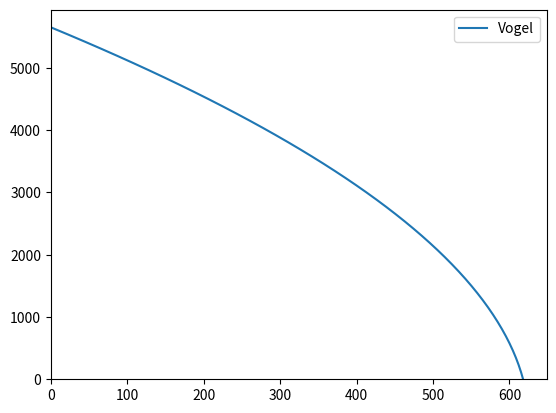

Here is the Python script that generated this plot:
import numpy

class IPR():

    def __init__(self,**kwargs):
        """oil field units"""

        for key,value in kwargs.items():
            setattr(self,key,value)

    def PItransient(self,time=1):
        """time in days"""

        upper = (self.perm*self.height)

        term = self.perm/(self.poro*self.muo*self.ct*self.rw**2)
        
        lower = 162.6*self.Bo*self.muo*(numpy.log10(term*time*24)-3.23+0.87*self.skin)

        return upper/lower

    def PIsteady(self):

        upper = (self.perm*self.height)

        lower = 141.2*self.Bo*self.muo*(numpy.log(self.re/self.rw)+self.skin)

        return upper/lower

    def PIpseudo(self):

        upper = (self.perm*self.height)

        lower = 141.2*self.Bo*self.muo*(numpy.log(self.re/self.rw)-0.75+self.skin)

        return upper/lower

    def undersaturated(self,pres,rate=None,pwf=None,regime="pseudo",**kwargs):
        
        productivity = getattr(self,f"PI{regime}")(**kwargs)

        if rate is None:
            return productivity*(pres-pwf)
        
        return pres-rate/productivity

    def vogel(self,pres,rate=None,pwf=None,regime="pseudo",**kwargs):

        qmax = getattr(self,f"PI{regime}")(**kwargs)*pres/1.8

        if rate is None:
            return qmax*(1-0.2*(pwf/pres)-0.8*(pwf/pres)**2)

        values = 81-80*(rate/qmax)
        
        values[values<0] = numpy.nan
        
        return 0.125*pres*(numpy.sqrt(values)-1)

    def fetkovich(self,pres,rate=None,pwf=None,n=None,regime="pseudo",**kwargs):

        qmax = getattr(self,f"PI{regime}")(**kwargs)*pres/1.8

        if rate is None:
            return qmax*(1-(pwf/pres)**2)**n

        values = 1-(rate/qmax)**(1/n)

        values[values<0] = numpy.nan

        return pres*numpy.sqrt(values)

    def saturated(self,pres,rate=None,pwf=None,model="vogel",n=None,regime="pseudo",**kwargs):

        return

    def partial(self,pres,pbubble,rate=None,pwf=None,model="vogel",n=None,regime="pseudo",**kwargs):

        rate = numpy.zeros(pwf.shape)

        rate[pwf<0] = numpy.nan

        PI = getattr(self,f"PI{regime}")(**kwargs)

        rate[pwf>self.pb] = PI*(pres-pwf[pwf>self.pb])

        TP = (1-0.2*(pwf[pwf<=self.pb]/self.pb)-0.8*(pwf[pwf<=self.pb]/self.pb)**2)

        rate[pwf<=self.pb] = PI*(pres-self.pb)+PI*self.pb/1.8*TP

        return rate

if __name__ == "__main__":

    import matplotlib.pyplot as plt
    
    poro = 0.19
    perm = 8.2      # mD
    height = 53     # ft
    Pres = 5651     # psi
    Bo = 1.1
    muo = 1.7       # cp
    ct = 1.29e-5    # 1/psi
    darea = 640     # acres
    rw = 0.328      # ft
    skin = 0

    re = numpy.sqrt((43560*darea)/numpy.pi)

    Pb = 3000    # psi

    inflow = IPR(
        poro = poro,
        perm = perm,
        height = height,
        Bo = Bo,
        muo = muo,
        ct = ct,
        re = re,
        rw = rw,
        skin = skin
        )
    
    qrange = numpy.linspace(0,1200)
    prange = numpy.linspace(0,5651)
    # prange = numpy.array((5651,5000,4500,4000,3500,3000,2500,2000,1500,1000,500,0))
    # prange = numpy.array((0,565,1130,1695,2260,2826,3000,5651))

    p_transt = inflow.undersaturated(Pres,rate=qrange,regime="transient",time=30)
    p_steady = inflow.undersaturated(Pres,rate=qrange,regime="steady")
    p_pseudo = inflow.undersaturated(Pres,rate=qrange,regime="pseudo")

    q_transt = inflow.undersaturated(Pres,pwf=prange,regime="transient",time=30)
    q_steady = inflow.undersaturated(Pres,pwf=prange,regime="steady")
    q_pseudo = inflow.undersaturated(Pres,pwf=prange,regime="pseudo")
    
    # p_vogel = inflow.vogel(Pres,rate=qrange,regime="transient",time=30)
    # p_vogel = inflow.vogel(Pres,rate=qrange,regime="steady")
    p_vogel = inflow.vogel(Pres,rate=qrange,regime="pseudo")

    # q_vogel = inflow.vogel(Pres,pwf=prange,regime="transient",time=30)
    # q_vogel = inflow.vogel(Pres,pwf=prange,regime="steady")
    q_vogel1 = inflow.vogel(Pres,pwf=prange,regime="pseudo")

    q_fetkovich = inflow.fetkovich(Pres,pwf=prange,regime="pseudo",n=2)

    q_vogel2 = inflow.saturated(Pres,pwf=prange,regime="pseudo")

    # plt.plot(qrange,pwf_transt,label='Transient')
    # plt.plot(qrange,pwf_steady,label='Steady-State')
    # plt.plot(qrange,pwf_pseudo,label='Pseudo-Steady-State')

    # plt.plot(q_pseudo,prange,label='Pseudo')
    plt.plot(q_vogel1,prange,label='Vogel')
    # plt.plot(q_vogel2,prange,label='3000')
    # plt.plot(q_fetkovich,prange,label='Fetkovich')

    plt.legend()

    plt.xlim(xmin=0)
    plt.ylim(ymin=0)

    plt.show()
